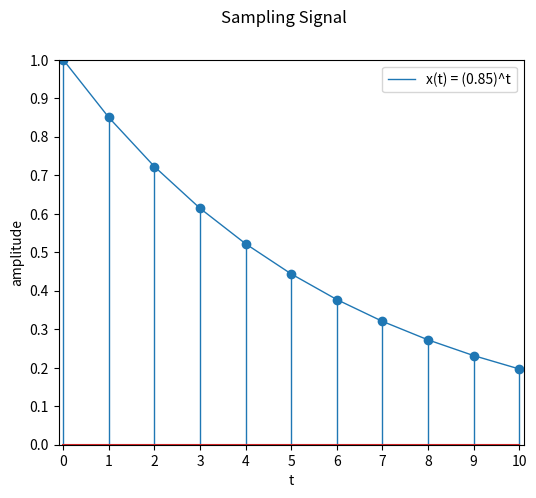

Reproduce this figure in Python.
# sampling and ploting signal x(t) = 0.85^t

import numpy as np  
import matplotlib.pyplot as plt

# Defining analog signal
t = np.arange(0, 11)
x = (0.85)**t

plt.figure(figsize=(6, 5))
plt.suptitle('Sampling Signal')
plt.rcParams['xtick.labelsize'] = 10
plt.rcParams['ytick.labelsize'] = 10
plt.plot(t, x, linewidth=1, label='x(t) = (0.85)^t') # plotting x with respect to t

# define sampling rate
n=t

plt.xlabel('t', fontsize=10)  # optional line
plt.ylabel('amplitude', fontsize=10)  # optional line
plt.legend(fontsize=10)

plt.axis([-0.1, 10.1, 0, 1])  # x_min, x_max, y_min, y_max
plt.xticks([0, 1, 2, 3, 4, 5, 6, 7, 8, 9, 10]) # xticks means values of x
plt.yticks([0.0, 0.1, 0.2, 0.3, 0.4, 0.5, 0.6, 0.7, 0.8, 0.9, 1.0]) # yticks means values of y

markerline, stemlines, baseline = plt.stem(n, x)
plt.setp(stemlines, 'linewidth', 1)

plt.show()  # draw the above
